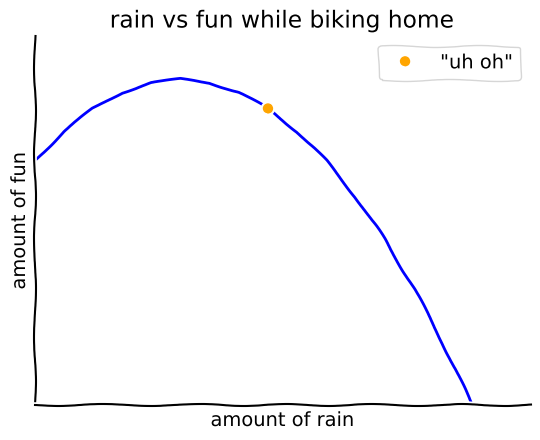

Here is the Python script that generated this plot:
import numpy as np
import matplotlib.pyplot as plt
import matplotlib

matplotlib.rcParams['axes.spines.right'] = False
matplotlib.rcParams['axes.spines.top'] = False

plt.xkcd()

plt.xticks([])
plt.yticks([])
plt.xlim(0, 17)
plt.ylim(0, 17)

plt.xlabel("amount of rain")
plt.ylabel("amount of fun")
plt.title("rain vs fun while biking home")

x = np.linspace(0, 15, 16)
y = -0.15 * (x-15) * (x+5)
point = 8, 13.65

plt.plot(x, y, color="blue")
plt.plot(*point, marker="o", linestyle=" ", color="orange", label='"uh oh"')

plt.legend()
plt.show()